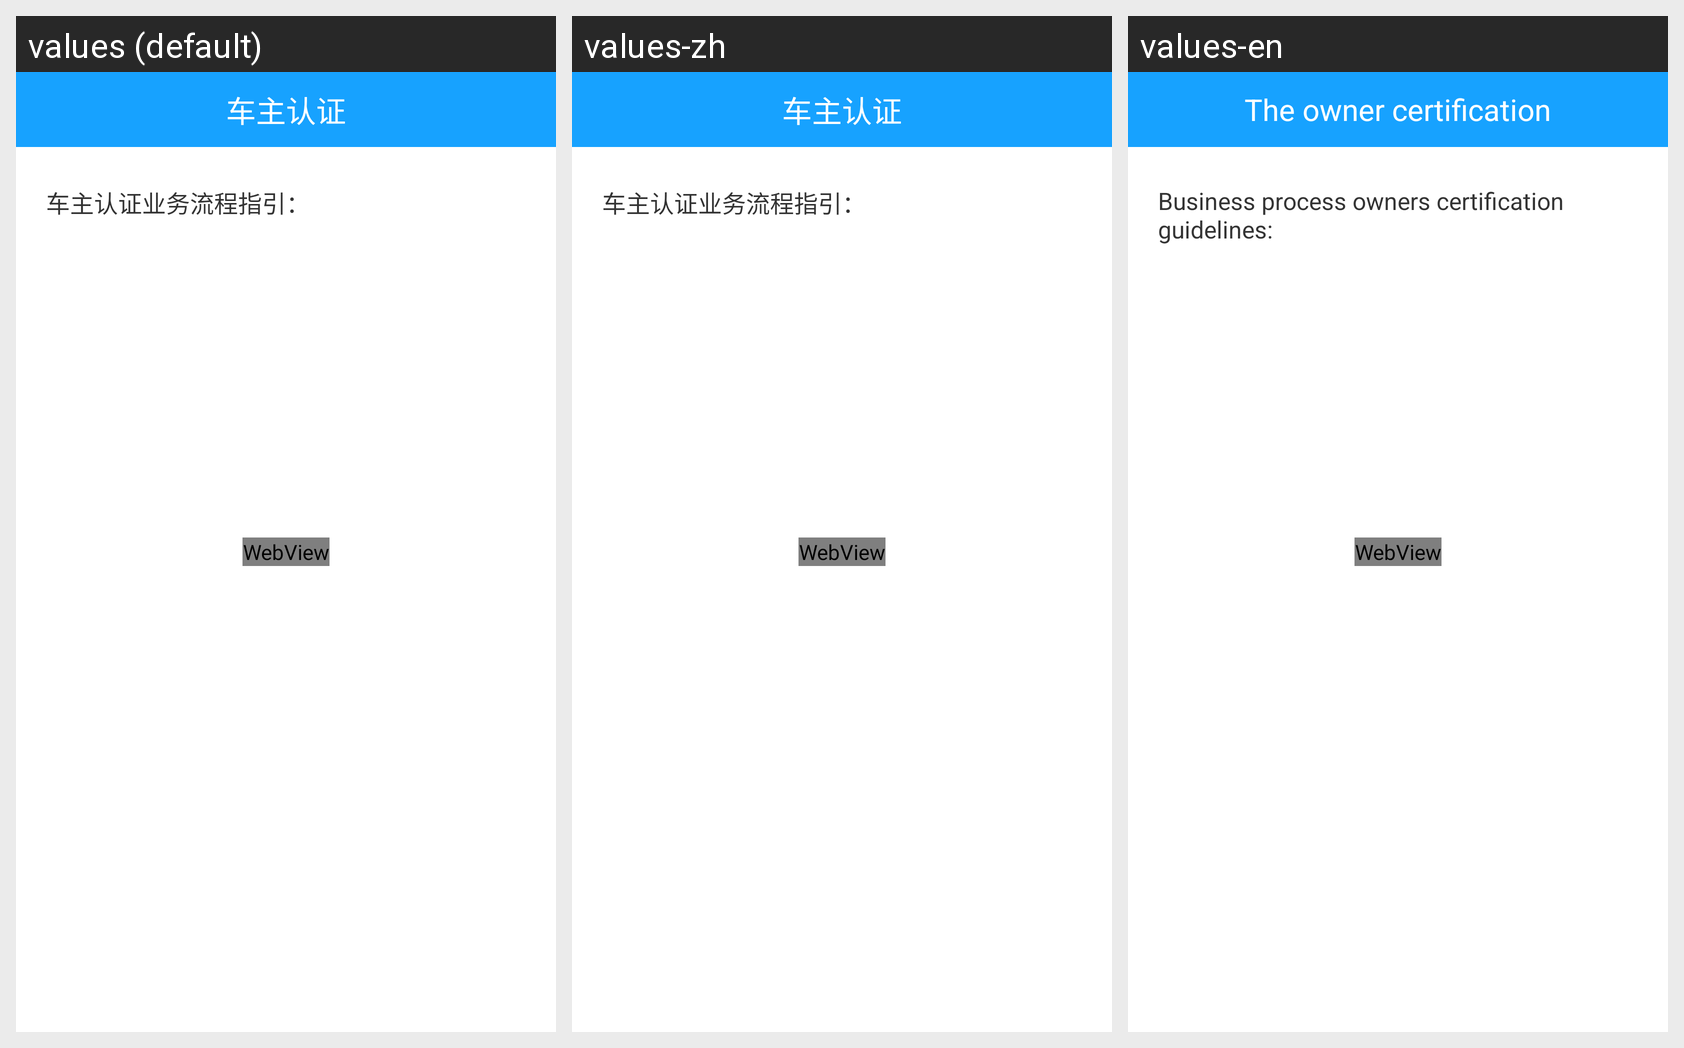

The Android screen above is rendered under several locales of the same app. Produce the string resources it draws, with the default and per-locale values.
Android screen res/layout/activity_rengzheng.xml rendered under 3 locales, left to right: values (default), values-zh, values-en. Device: Nexus 5 (rendered at 1080×1920; each locale shown at half size, 540×960, under a caption strip naming it); theme ImageTranslucentTheme.
Strings drawn on this screen, with the default value and each locale's value (text and hints the layout hard-codes, and strings that could not be matched under every locale, appear in the picture but are not listed):

title_driverrz
  values: 车主认证
  values-zh: 车主认证
  values-en: The owner certification

tip_driverrz
  values: 车主认证业务流程指引：
  values-zh: 车主认证业务流程指引：
  values-en: Business process owners certification guidelines:
